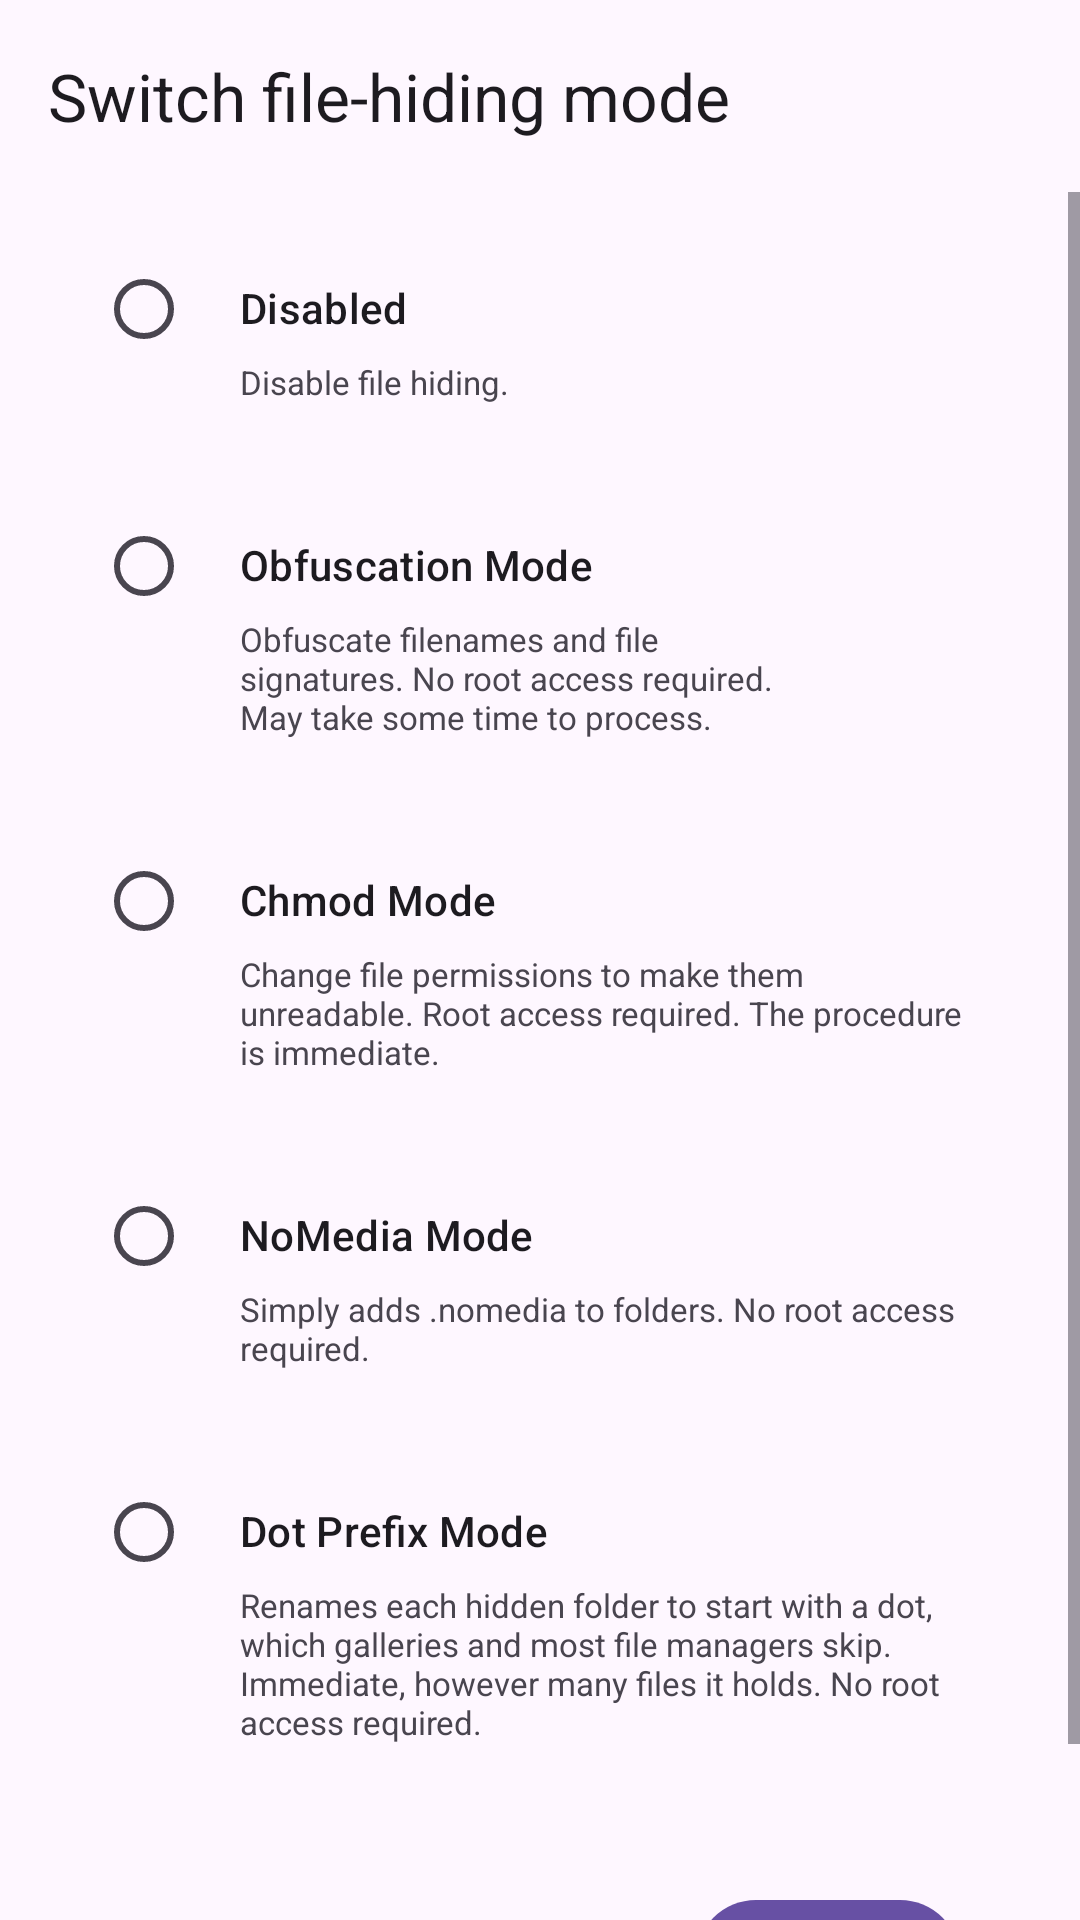

Produce the Android XML layout that renders to this screen, including the resource entries it uses.
<!-- AndroidManifest.xml: application theme Theme.Amarok -->
<!-- res/layout/activity_switch_filehider.xml -->
<?xml version="1.0" encoding="utf-8"?>
<LinearLayout xmlns:android="http://schemas.android.com/apk/res/android"
    xmlns:app="http://schemas.android.com/apk/res-auto"
    xmlns:tools="http://schemas.android.com/tools"
    android:layout_width="match_parent"
    android:layout_height="match_parent"
    android:orientation="vertical"
    tools:context=".ui.settings.SwitchFileHiderActivity">

    <com.google.android.material.appbar.AppBarLayout
        android:layout_width="match_parent"
        android:layout_height="wrap_content"
        android:fitsSystemWindows="true">

        <com.google.android.material.appbar.MaterialToolbar
            android:id="@+id/switch_filehider_tb_toolbar"
            android:layout_width="match_parent"
            android:layout_height="?attr/actionBarSize"
            app:navigationIcon="@drawable/ic_back"
            app:navigationIconTint="?attr/colorOnSurface"
            app:title="@string/switch_file_hider" />

    </com.google.android.material.appbar.AppBarLayout>

    <ScrollView
        android:layout_width="match_parent"
        android:layout_height="match_parent"
        android:orientation="vertical">

        <LinearLayout
            android:layout_width="match_parent"
            android:layout_height="wrap_content"
            android:layout_marginTop="5dp"
            android:orientation="vertical">

            <LinearLayout
                android:layout_width="match_parent"
                android:layout_height="wrap_content"
                android:layout_marginHorizontal="32dp"
                android:layout_marginVertical="10dp"
                android:orientation="horizontal">

                <com.google.android.material.radiobutton.MaterialRadioButton
                    android:id="@+id/switch_filehider_radio_disabled"
                    android:layout_width="wrap_content"
                    android:layout_height="wrap_content"
                    android:onClick="onCheckFileHiderRadioButton" />

                <LinearLayout
                    android:layout_width="match_parent"
                    android:layout_height="wrap_content"
                    android:orientation="vertical">

                    <TextView
                        style="@style/TextAppearance.Material3.TitleSmall"
                        android:layout_width="wrap_content"
                        android:layout_height="wrap_content"
                        android:layout_marginTop="14dp"
                        android:text="@string/filehider_none" />

                    <TextView
                        android:layout_width="match_parent"
                        android:layout_height="wrap_content"
                        android:layout_marginTop="8dp"
                        android:layout_marginBottom="10dp"
                        android:text="@string/filehider_none_description"
                        android:textSize="11sp" />

                </LinearLayout>

            </LinearLayout>

            <LinearLayout
                android:layout_width="match_parent"
                android:layout_height="wrap_content"
                android:layout_marginHorizontal="32dp"
                android:layout_marginVertical="10dp"
                android:orientation="horizontal">

                <com.google.android.material.radiobutton.MaterialRadioButton
                    android:id="@+id/switch_filehider_radio_obfuscate"
                    android:layout_width="wrap_content"
                    android:layout_height="wrap_content"
                    android:onClick="onCheckFileHiderRadioButton" />

                <LinearLayout
                    android:layout_width="0dp"
                    android:layout_height="wrap_content"
                    android:layout_weight="1"
                    android:orientation="vertical">

                    <TextView
                        style="@style/TextAppearance.Material3.TitleSmall"
                        android:layout_width="wrap_content"
                        android:layout_height="wrap_content"
                        android:layout_marginTop="14dp"
                        android:text="@string/filehider_obfuscate" />

                    <TextView
                        android:layout_width="match_parent"
                        android:layout_height="wrap_content"
                        android:layout_marginTop="8dp"
                        android:layout_marginBottom="10dp"
                        android:text="@string/filehider_obfuscate_description"
                        android:textSize="11sp" />

                </LinearLayout>

                <ImageView
                    android:id="@+id/switch_filehider_iv_obfuscate_settings"
                    android:layout_width="64dp"
                    android:layout_height="match_parent"
                    android:layout_gravity="center_vertical|end"
                    android:background="?android:attr/selectableItemBackground"
                    android:clickable="true"
                    android:padding="20dp"
                    android:src="@drawable/ic_settings_2"
                    app:tint="?attr/colorOnSurface" />

            </LinearLayout>

            <LinearLayout
                android:layout_width="match_parent"
                android:layout_height="wrap_content"
                android:layout_marginHorizontal="32dp"
                android:layout_marginVertical="10dp"
                android:orientation="horizontal">

                <com.google.android.material.radiobutton.MaterialRadioButton
                    android:id="@+id/switch_filehider_radio_chmod"
                    android:layout_width="wrap_content"
                    android:layout_height="wrap_content"
                    android:onClick="onCheckFileHiderRadioButton" />

                <LinearLayout
                    android:layout_width="match_parent"
                    android:layout_height="wrap_content"
                    android:orientation="vertical">

                    <TextView
                        style="@style/TextAppearance.Material3.TitleSmall"
                        android:layout_width="wrap_content"
                        android:layout_height="wrap_content"
                        android:layout_marginTop="14dp"
                        android:text="@string/filehider_chmod" />

                    <TextView
                        android:layout_width="match_parent"
                        android:layout_height="wrap_content"
                        android:layout_marginTop="8dp"
                        android:layout_marginBottom="10dp"
                        android:text="@string/filehider_chmod_description"
                        android:textSize="11sp" />

                </LinearLayout>

            </LinearLayout>

            <LinearLayout
                android:layout_width="match_parent"
                android:layout_height="wrap_content"
                android:layout_marginHorizontal="32dp"
                android:layout_marginVertical="10dp"
                android:orientation="horizontal">

                <com.google.android.material.radiobutton.MaterialRadioButton
                    android:id="@+id/switch_filehider_radio_nomedia"
                    android:layout_width="wrap_content"
                    android:layout_height="wrap_content"
                    android:onClick="onCheckFileHiderRadioButton" />

                <LinearLayout
                    android:layout_width="match_parent"
                    android:layout_height="wrap_content"
                    android:orientation="vertical">

                    <TextView
                        style="@style/TextAppearance.Material3.TitleSmall"
                        android:layout_width="wrap_content"
                        android:layout_height="wrap_content"
                        android:layout_marginTop="14dp"
                        android:text="@string/filehider_nomedia" />

                    <TextView
                        android:layout_width="match_parent"
                        android:layout_height="wrap_content"
                        android:layout_marginTop="8dp"
                        android:layout_marginBottom="10dp"
                        android:text="@string/filehider_nomedia_description"
                        android:textSize="11sp" />

                </LinearLayout>

            </LinearLayout>

            <LinearLayout
                android:layout_width="match_parent"
                android:layout_height="wrap_content"
                android:layout_marginHorizontal="32dp"
                android:layout_marginVertical="10dp"
                android:orientation="horizontal">

                <com.google.android.material.radiobutton.MaterialRadioButton
                    android:id="@+id/switch_filehider_radio_dot_prefix"
                    android:layout_width="wrap_content"
                    android:layout_height="wrap_content"
                    android:onClick="onCheckFileHiderRadioButton" />

                <LinearLayout
                    android:layout_width="match_parent"
                    android:layout_height="wrap_content"
                    android:orientation="vertical">

                    <TextView
                        style="@style/TextAppearance.Material3.TitleSmall"
                        android:layout_width="wrap_content"
                        android:layout_height="wrap_content"
                        android:layout_marginTop="14dp"
                        android:text="@string/filehider_dot_prefix" />

                    <TextView
                        android:layout_width="match_parent"
                        android:layout_height="wrap_content"
                        android:layout_marginTop="8dp"
                        android:layout_marginBottom="10dp"
                        android:text="@string/filehider_dot_prefix_description"
                        android:textSize="11sp" />

                </LinearLayout>

            </LinearLayout>

            <LinearLayout
                android:layout_width="match_parent"
                android:layout_height="wrap_content"
                android:layout_marginHorizontal="40dp"
                android:layout_marginVertical="28dp"
                android:gravity="end"
                android:orientation="horizontal">


                
                
                
                
                
                
                

                <com.google.android.material.button.MaterialButton
                    android:id="@+id/switch_filehider_bt_ok"
                    style="@style/Widget.Material3.Button"
                    android:layout_width="wrap_content"
                    android:layout_height="wrap_content"
                    android:layout_marginStart="8dp"
                    android:onClick="onClickOKButton"
                    android:text="@string/ok" />

            </LinearLayout>

        </LinearLayout>

    </ScrollView>

</LinearLayout>
<!-- resources referenced by this layout -->
<resources>
  <string name="filehider_chmod">Chmod Mode</string>
  <string name="filehider_chmod_description">Change file permissions to make them unreadable. Root access required. The procedure is immediate.</string>
  <string name="filehider_dot_prefix">Dot Prefix Mode</string>
  <string name="filehider_dot_prefix_description">Renames each hidden folder to start with a dot, which galleries and most file managers skip. Immediate, however many files it holds. No root access required.</string>
  <string name="filehider_nomedia">NoMedia Mode</string>
  <string name="filehider_nomedia_description">Simply adds .nomedia to folders. No root access required.</string>
  <string name="filehider_none">Disabled</string>
  <string name="filehider_none_description">Disable file hiding.</string>
  <string name="filehider_obfuscate">Obfuscation Mode</string>
  <string name="filehider_obfuscate_description">Obfuscate filenames and file signatures. No root access required. May take some time to process.</string>
  <string name="learn_more">Setup tutorial</string>
  <string name="ok">OK</string>
  <string name="switch_file_hider">Switch file-hiding mode</string>
  <style name="Theme.Amarok" parent="Theme.Material3.Light.NoActionBar">
          <item name="android:statusBarColor">@android:color/transparent</item>
          <item name="android:navigationBarColor">@android:color/transparent</item>
          <item name="android:windowLightStatusBar">true</item>
          <item name="android:windowLightNavigationBar" tools:targetApi="o_mr1">true</item>
          <item name="preferenceTheme">@style/Theme.Amarok.Preference</item>
      </style>
  <style name="Theme.Amarok.Preference" parent="@style/PreferenceThemeOverlay.Rikka.Material3">
          <item name="android:tint">?attr/colorOnBackground</item>
      </style>
</resources>
